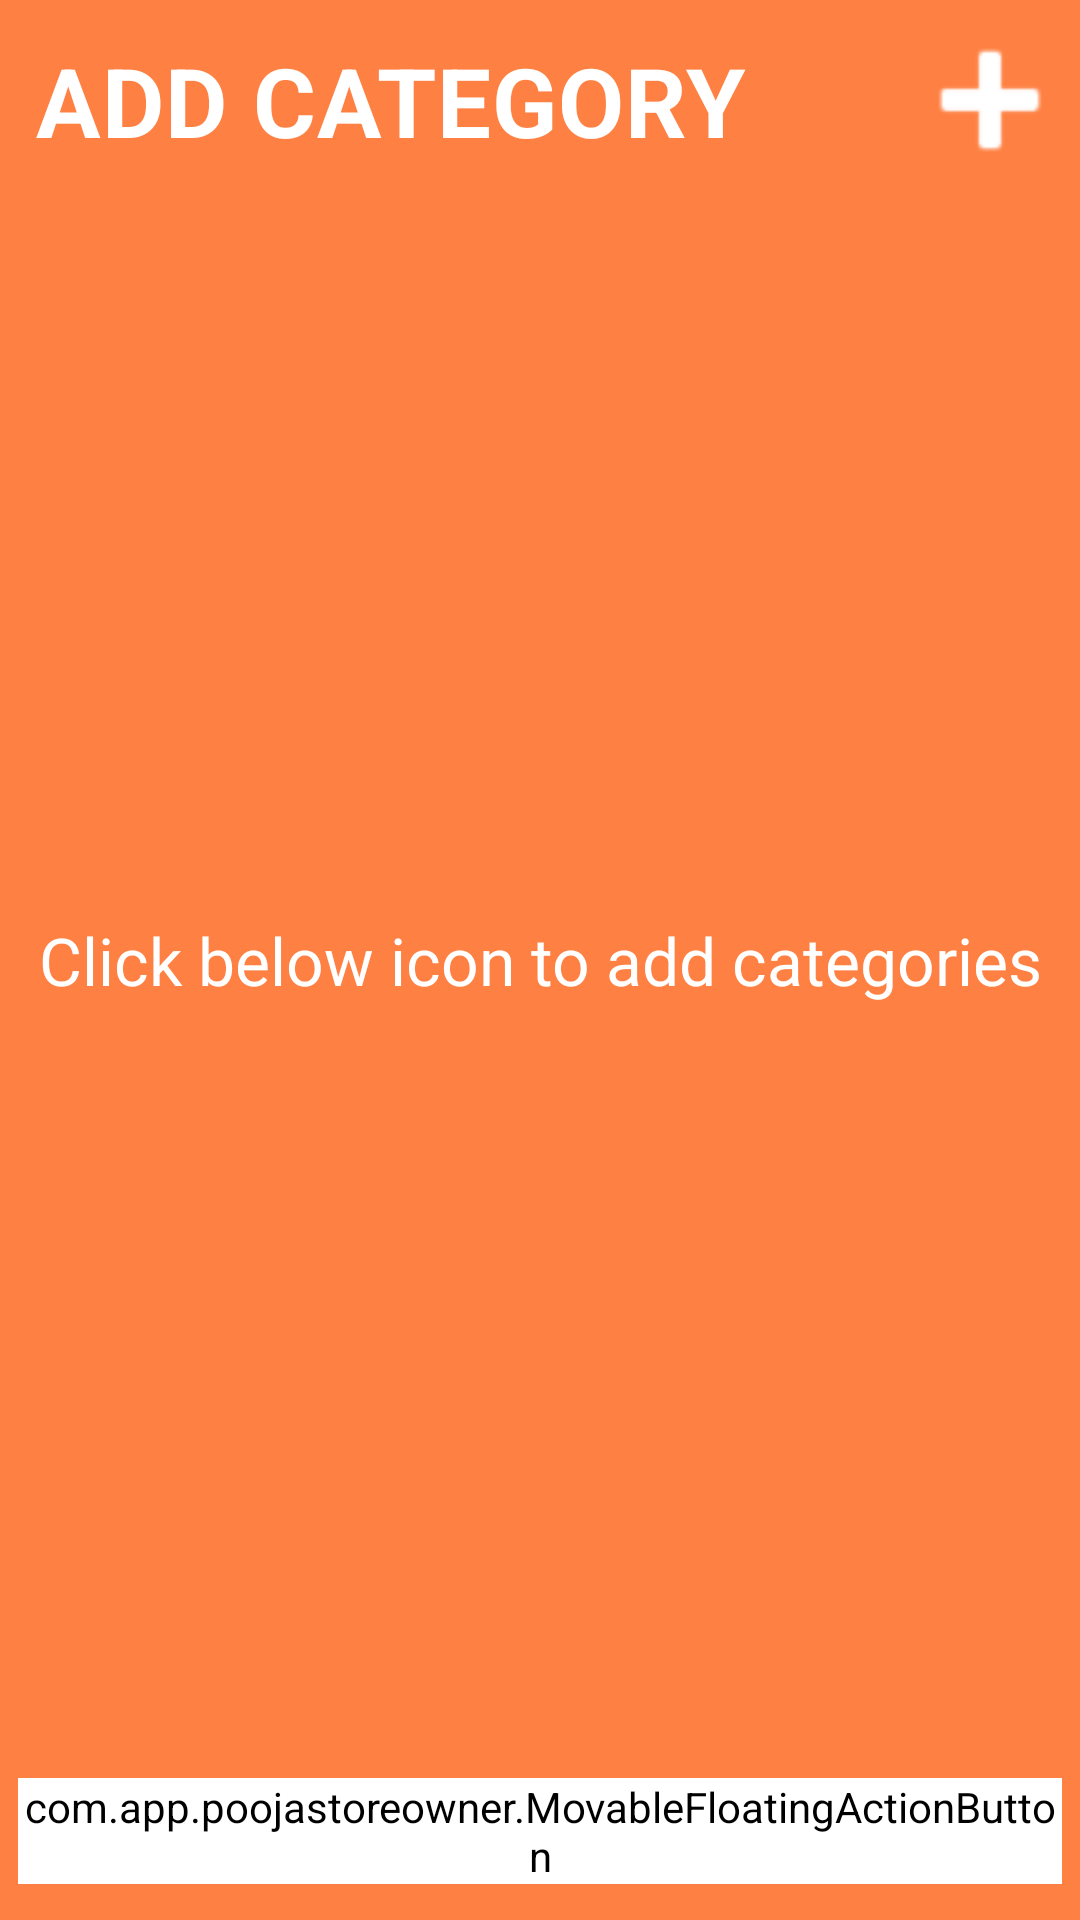

This screen was rendered from an Android layout file. Write that file and the resources it references.
<!-- AndroidManifest.xml: application theme Theme.PoojaStoreOwner -->
<!-- res/layout/fragment_categories.xml -->
<?xml version="1.0" encoding="utf-8"?>
<layout xmlns:app="http://schemas.android.com/apk/res-auto">

    <RelativeLayout xmlns:android="http://schemas.android.com/apk/res/android"
        xmlns:tools="http://schemas.android.com/tools"
        android:id="@+id/rootLayout"
        android:layout_width="match_parent"
        android:layout_height="match_parent"
        android:background="@color/app_bg"
        android:orientation="vertical"
        tools:context=".CategoriesFragment">


        <LinearLayout
            android:id="@+id/title_layout"
            android:layout_width="match_parent"
            android:layout_height="wrap_content"
            android:orientation="horizontal">


            <TextView
                android:layout_width="0dp"
                android:layout_height="wrap_content"
                android:layout_weight="1"
                android:gravity="start"
                android:letterSpacing="0.01"
                android:padding="12dp"
                android:text="@string/add_category"
                android:textAppearance="@style/TextAppearance.AppCompat.Large"
                android:textColor="@color/white"
                android:textSize="32sp"
                android:textStyle="bold" />

            <ImageView
                android:id="@+id/btnSubmit"
                android:layout_width="60dp"
                android:layout_height="60dp"
                android:layout_gravity="center"
                android:src="@android:drawable/ic_input_add"
                app:tint="@color/white" />
        </LinearLayout>

        <LinearLayout
            android:id="@+id/rootLinearLayout"
            android:layout_width="match_parent"
            android:layout_height="wrap_content"
            android:layout_below="@+id/title_layout"
            android:orientation="vertical"
            android:padding="12dp"
            android:visibility="gone"
            tools:context=".MainActivity">


            <androidx.recyclerview.widget.RecyclerView
                android:id="@+id/unitsRecyclerView"
                android:layout_width="match_parent"
                android:layout_height="wrap_content"
                android:layout_marginTop="4dp"
                android:layout_marginBottom="12dp"
                android:background="@color/white"
                tools:listitem="@layout/view_record_layout" />

        </LinearLayout>


        <com.app.poojastoreowner.MovableFloatingActionButton
            android:id="@+id/addRecord"
            android:layout_width="wrap_content"
            android:layout_height="wrap_content"
            android:layout_alignParentBottom="true"
            android:layout_centerInParent="true"
            android:layout_marginStart="12dp"
            android:layout_marginBottom="12dp"
            android:backgroundTint="@color/white"
            android:src="@android:drawable/ic_input_add" />

        <com.google.android.material.textview.MaterialTextView
            android:id="@+id/emptyCategoriesView"
            android:layout_width="match_parent"
            android:layout_height="wrap_content"
            android:layout_centerInParent="true"
            android:gravity="center"
            android:padding="12dp"
            android:text="@string/empty_categories"
            android:textAppearance="@style/TextAppearance.AppCompat.Large"
            android:textColor="@color/white" />

    </RelativeLayout>
</layout>
<!-- res/layout/view_record_layout.xml (included above) -->
<?xml version="1.0" encoding="utf-8"?>
<LinearLayout xmlns:android="http://schemas.android.com/apk/res/android"
    xmlns:tools="http://schemas.android.com/tools"
    android:layout_width="match_parent"
    android:layout_height="wrap_content"
    android:gravity="center"
    android:orientation="horizontal"
    android:padding="8dp"
    tools:context=".MainActivity"
    android:id="@+id/ll_view_record">

    <com.google.android.material.textview.MaterialTextView
        android:id="@+id/viewMetrics"
        android:layout_width="0dp"
        android:layout_height="wrap_content"
        android:layout_weight="1"
        android:text="@string/grams"
        android:textSize="18sp" />

    <com.google.android.material.textview.MaterialTextView
        android:id="@+id/viewPrice"
        android:layout_width="0dp"
        android:layout_height="wrap_content"
        android:layout_weight="1"
        android:text="@string/item_price"
        android:textSize="18sp" />

    <ImageView
        android:id="@+id/deleteRecord"
        android:layout_width="wrap_content"
        android:layout_height="wrap_content"
        android:contentDescription="Delete"
        android:src="@drawable/ic_delete" />

</LinearLayout>
<!-- resources referenced by this layout -->
<resources>
  <color name="app_bg">#FE8042</color>
  <color name="white">#FFFFFFFF</color>
  <!-- drawable ic_delete (drawable) -->
  <vector android:alpha="0.9" android:height="24dp" android:tint="#FE8042"
      android:viewportHeight="24" android:viewportWidth="24"
      android:width="24dp" xmlns:android="http://schemas.android.com/apk/res/android">
      <path android:fillColor="@android:color/white" android:pathData="M6,19c0,1.1 0.9,2 2,2h8c1.1,0 2,-0.9 2,-2V7H6v12zM19,4h-3.5l-1,-1h-5l-1,1H5v2h14V4z"/>
  </vector>
  <string name="add_category">ADD CATEGORY</string>
  <string name="empty_categories">Click below icon to add categories</string>
  <string name="grams">Grams</string>
  <string name="item_price">Price (INR)</string>
  <style name="Theme.PoojaStoreOwner" parent="Theme.MaterialComponents.DayNight.NoActionBar">
          
          <item name="colorPrimary">@color/white</item>
          <item name="colorPrimaryVariant">@color/white</item>
          <item name="colorOnPrimary">@color/white</item>
          
          <item name="colorSecondary">@color/teal_200</item>
          <item name="colorSecondaryVariant">@color/teal_700</item>
          <item name="colorOnSecondary">@color/black</item>
          
          <item name="android:statusBarColor">@color/app_bg</item>
          
      </style>
  <color name="teal_200">#FF03DAC5</color>
  <color name="teal_700">#FF018786</color>
  <color name="black">#E37474</color>
</resources>
